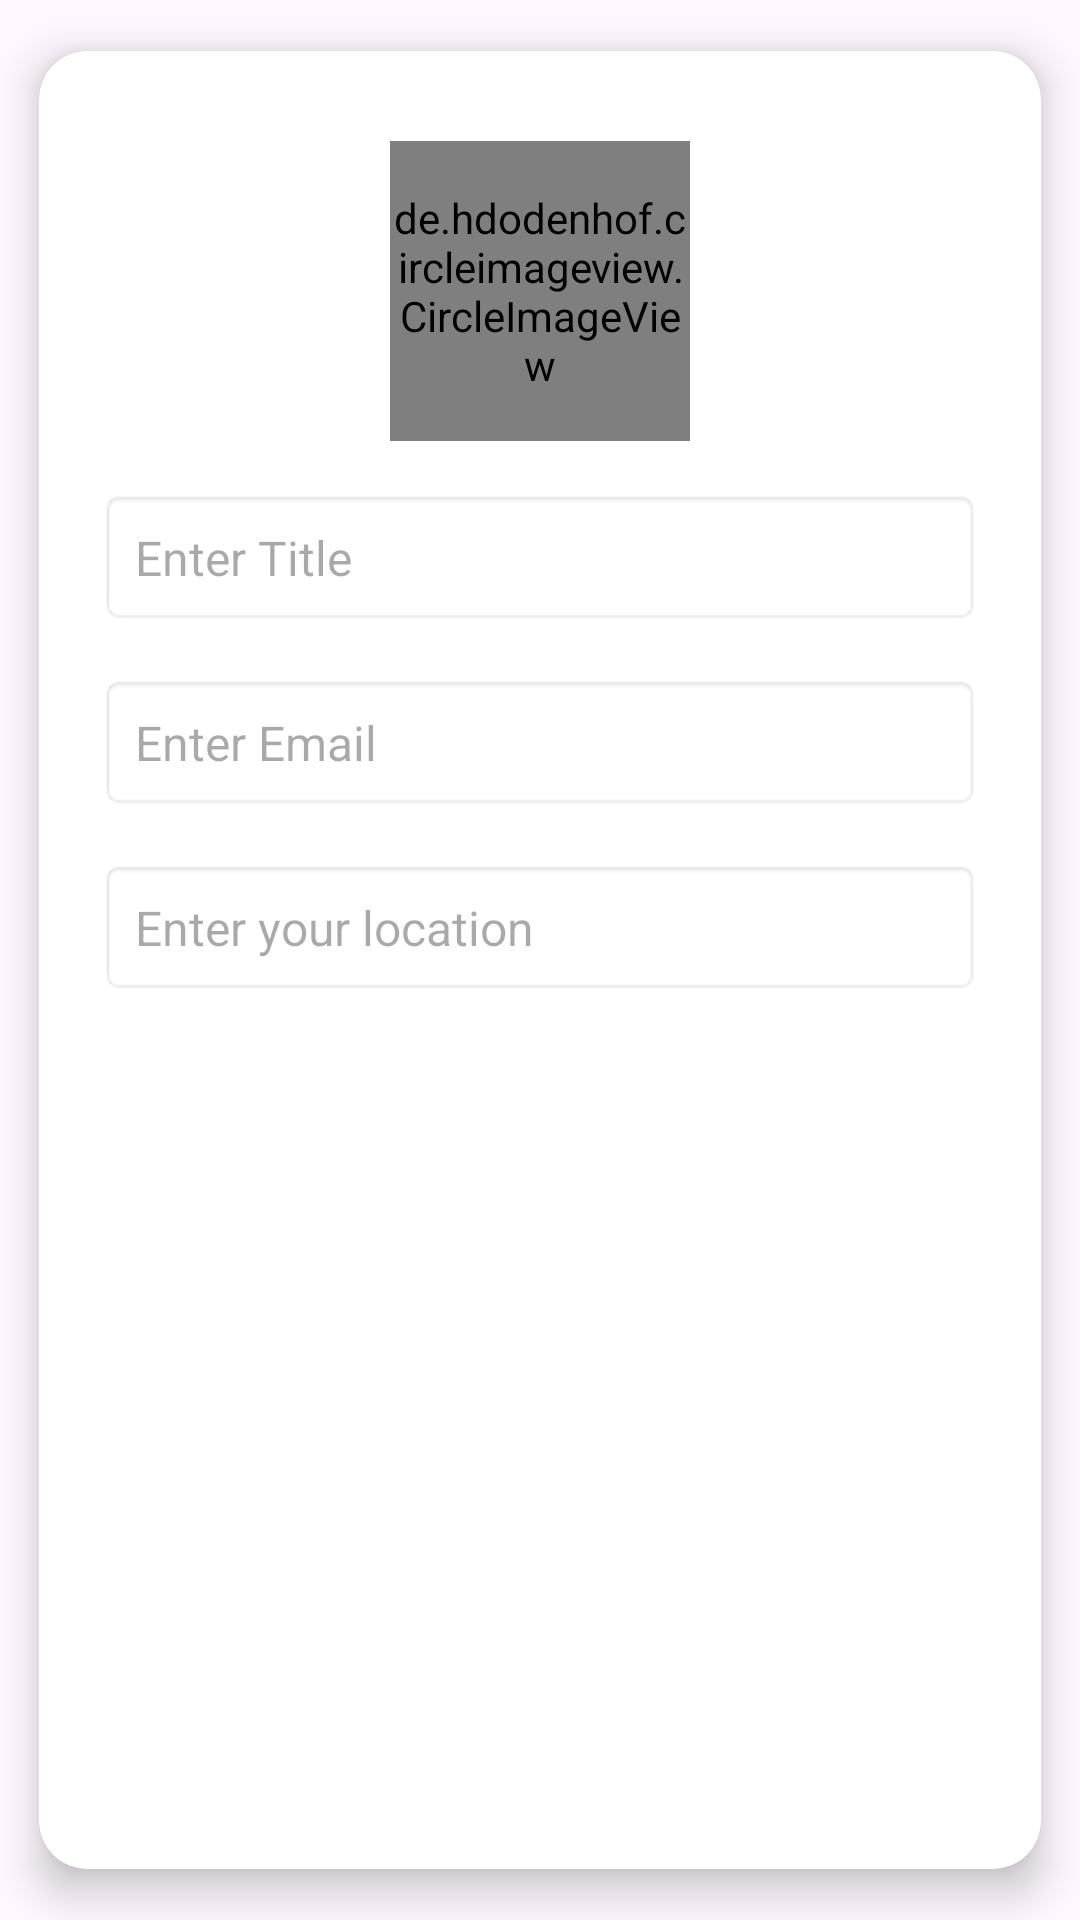

Android layout source for this screen:
<!-- AndroidManifest.xml: application theme Theme.InternTask -->
<!-- res/layout/dialog_personal.xml -->
<?xml version="1.0" encoding="utf-8"?>
<androidx.cardview.widget.CardView xmlns:android="http://schemas.android.com/apk/res/android"
    xmlns:card_view="http://schemas.android.com/apk/res-auto"
    android:layout_width="match_parent"
    android:layout_height="wrap_content"
    android:layout_margin="24dp"
    android:background="@android:color/white"
    card_view:cardCornerRadius="16dp"
    card_view:cardElevation="8dp"
    card_view:cardUseCompatPadding="true">

    <LinearLayout
        android:layout_width="match_parent"
        android:layout_height="wrap_content"
        android:orientation="vertical"
        android:padding="20dp">

        <de.hdodenhof.circleimageview.CircleImageView
            android:id="@+id/pImage"
            android:layout_width="100dp"
            android:layout_height="100dp"
            android:layout_gravity="center_horizontal"
            android:layout_marginTop="10dp"
            android:src="@drawable/person"
            android:layout_marginBottom="16dp"
            />

        <EditText
            android:id="@+id/et_name"
            android:layout_width="match_parent"
            android:layout_height="wrap_content"
            android:hint="Enter Title"
            android:background="@android:drawable/editbox_background"
            android:padding="12dp"
            android:textColor="@color/black"
            android:textSize="16sp"
            android:layout_marginBottom="16dp" />

        <EditText
            android:id="@+id/et_email"
            android:layout_width="match_parent"
            android:layout_height="wrap_content"
            android:hint="Enter Email"
            android:textColor="@color/black"
            android:background="@android:drawable/editbox_background"
            android:padding="12dp"
            android:textSize="16sp"
            android:layout_marginBottom="16dp"/>
        <EditText
            android:id="@+id/et_location"
            android:layout_width="match_parent"
            android:layout_height="wrap_content"
            android:hint="Enter your location"
            android:textColor="@color/black"
            android:background="@android:drawable/editbox_background"
            android:padding="12dp"
            android:textSize="16sp" />

    </LinearLayout>
</androidx.cardview.widget.CardView>
<!-- resources referenced by this layout -->
<resources>
  <style name="Theme.InternTask" parent="Base.Theme.InternTask" />
  <style name="Base.Theme.InternTask" parent="Theme.Material3.DayNight.NoActionBar">
          
          
      </style>
  <!-- not gathered from this repository: default colours our renderer supplied (Android Studio template values) -->
  <color name="black">#FF000000</color>
</resources>
